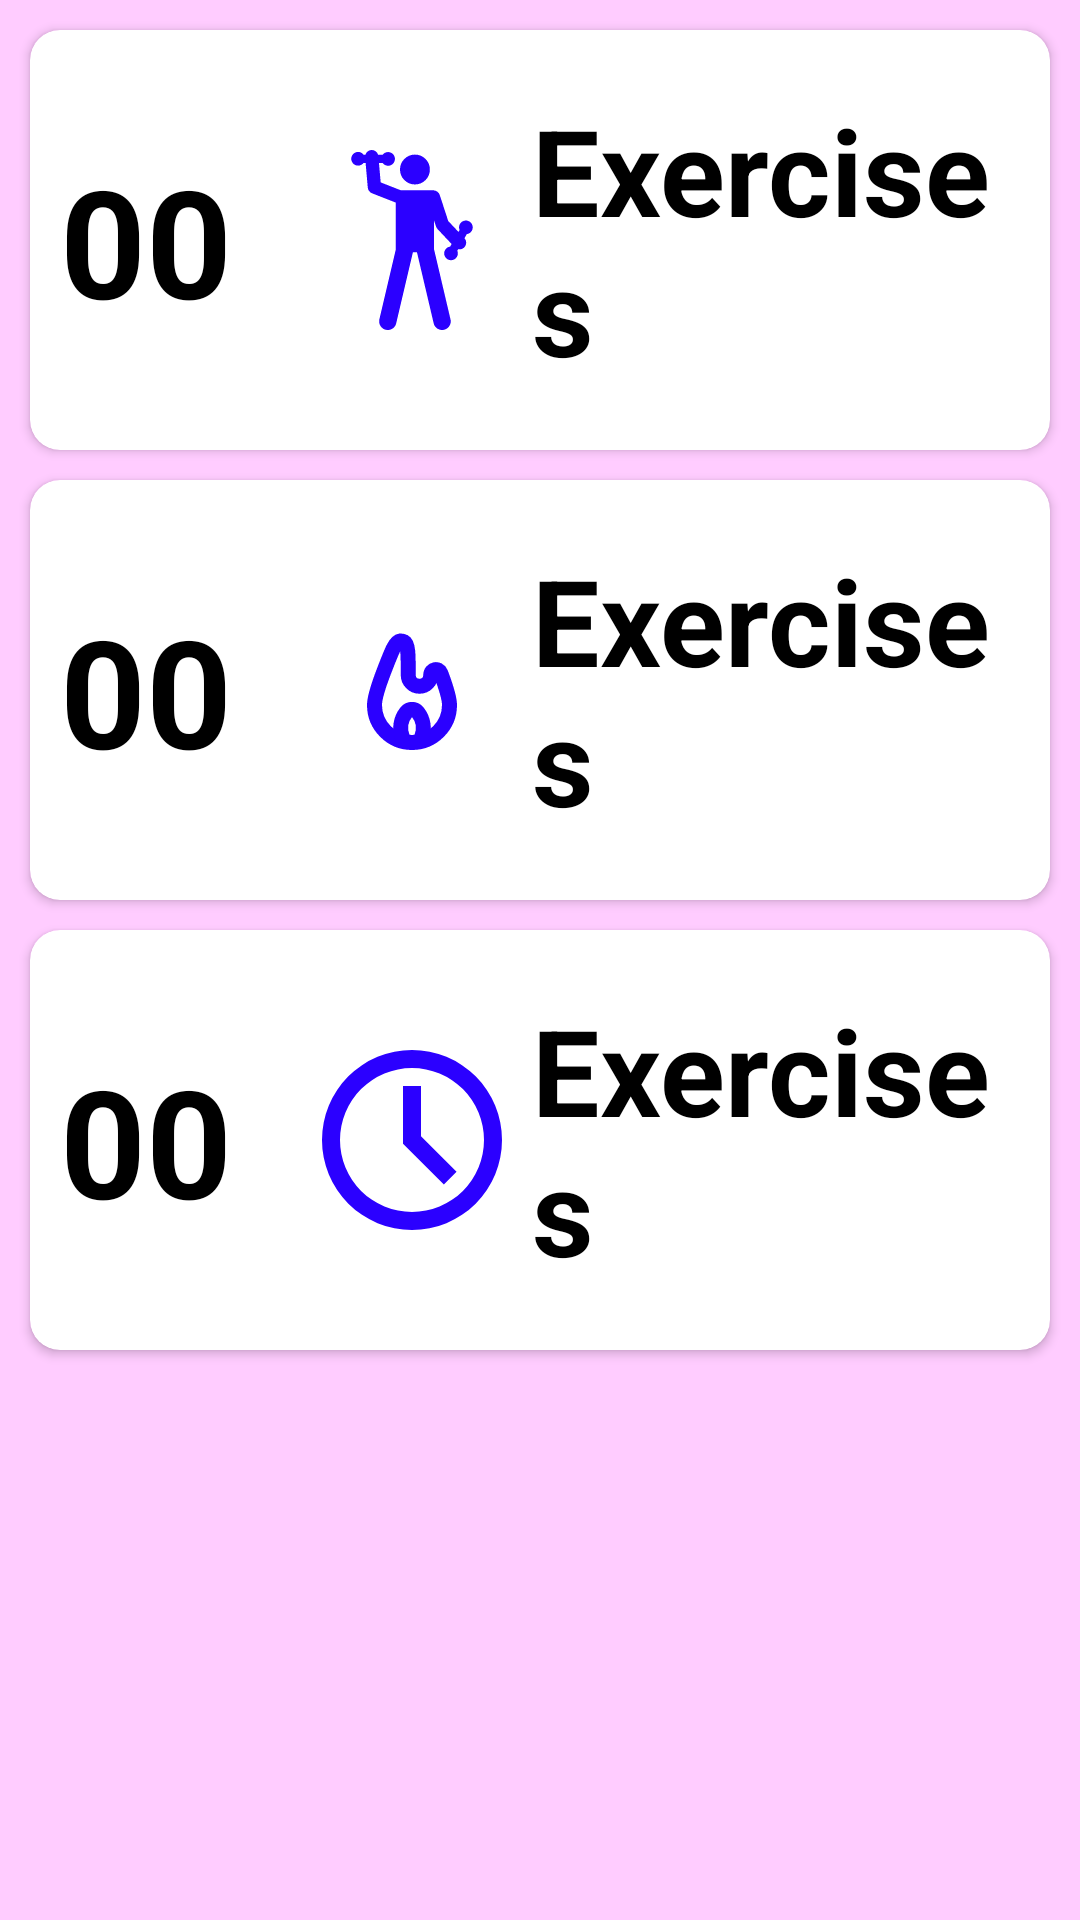

Layout XML and referenced resources for this Android screen:
<!-- AndroidManifest.xml: application theme Theme.Vitality -->
<!-- res/layout/fragment_report.xml -->
<?xml version="1.0" encoding="utf-8"?>
<FrameLayout xmlns:android="http://schemas.android.com/apk/res/android"
    xmlns:app="http://schemas.android.com/apk/res-auto"
    xmlns:tools="http://schemas.android.com/tools"
    android:layout_width="match_parent"
    android:layout_height="match_parent"
    android:background="#fcf"
    tools:context=".fragments.Report">

    <androidx.constraintlayout.widget.ConstraintLayout
        android:layout_width="match_parent"
        android:layout_height="match_parent">

        <androidx.cardview.widget.CardView
            android:id="@+id/cardView4"
            android:layout_width="match_parent"
            android:layout_height="140dp"
            android:layout_margin="10dp"
            app:cardCornerRadius="10dp"
            app:layout_constraintStart_toStartOf="parent"
            app:layout_constraintTop_toBottomOf="@+id/cardView2">

            <LinearLayout
                android:layout_width="match_parent"
                android:layout_height="match_parent">

                <TextView
                    android:layout_width="wrap_content"
                    android:layout_height="wrap_content"
                    android:layout_gravity="center"
                    android:layout_marginStart="10dp"
                    android:layout_marginEnd="30dp"
                    android:text="00"
                    android:textColor="@color/black"
                    android:textSize="50sp"
                    android:textStyle="bold" />

                <ImageView
                    android:layout_width="60dp"
                    android:layout_height="60dp"
                    android:layout_gravity="center"
                    android:src="@drawable/kcal_dr" />

                <TextView
                    android:layout_width="match_parent"
                    android:layout_height="wrap_content"
                    android:layout_gravity="center"
                    android:text="Exercises"
                    android:layout_marginStart="10dp"
                    android:textColor="@color/black"
                    android:textSize="40sp"
                    android:textStyle="bold" />
            </LinearLayout>

        </androidx.cardview.widget.CardView>

        <androidx.cardview.widget.CardView
            android:id="@+id/cardView2"
            android:layout_width="match_parent"
            android:layout_height="140dp"
            android:layout_margin="10dp"
            app:cardCornerRadius="10dp"
            app:layout_constraintStart_toStartOf="parent"
            app:layout_constraintTop_toTopOf="parent">

            <LinearLayout
                android:layout_width="match_parent"
                android:layout_height="match_parent">

                <TextView
                    android:layout_width="wrap_content"
                    android:layout_height="wrap_content"
                    android:layout_gravity="center"
                    android:layout_marginStart="10dp"
                    android:layout_marginEnd="30dp"
                    android:text="00"
                    android:textColor="@color/black"
                    android:textSize="50sp"
                    android:textStyle="bold" />

                <ImageView
                    android:layout_width="60dp"
                    android:layout_height="60dp"
                    android:layout_gravity="center"
                    android:src="@drawable/exercise_dr" />

                <TextView
                    android:layout_width="match_parent"
                    android:layout_height="wrap_content"
                    android:layout_gravity="center"
                    android:text="Exercises"
                    android:layout_marginStart="10dp"
                    android:textColor="@color/black"
                    android:textSize="40sp"
                    android:textStyle="bold" />
            </LinearLayout>

        </androidx.cardview.widget.CardView>

        <androidx.cardview.widget.CardView
            android:layout_width="match_parent"
            android:layout_height="140dp"
            android:layout_margin="10dp"
            app:cardCornerRadius="10dp"
            app:layout_constraintStart_toStartOf="parent"
            app:layout_constraintTop_toBottomOf="@+id/cardView4">

            <LinearLayout
                android:layout_width="match_parent"
                android:layout_height="match_parent">

                <TextView
                    android:layout_width="wrap_content"
                    android:layout_height="wrap_content"
                    android:layout_gravity="center"
                    android:layout_marginStart="10dp"
                    android:layout_marginEnd="30dp"
                    android:text="00"
                    android:textColor="@color/black"
                    android:textSize="50sp"
                    android:textStyle="bold" />

                <ImageView
                    android:layout_width="60dp"
                    android:layout_height="60dp"
                    android:layout_gravity="center"
                    android:src="@drawable/duration_dr" />

                <TextView
                    android:layout_width="match_parent"
                    android:layout_height="wrap_content"
                    android:layout_gravity="center"
                    android:text="Exercises"
                    android:layout_marginStart="10dp"
                    android:textColor="@color/black"
                    android:textSize="40sp"
                    android:textStyle="bold" />
            </LinearLayout>

        </androidx.cardview.widget.CardView>




    </androidx.constraintlayout.widget.ConstraintLayout>


</FrameLayout>
<!-- resources referenced by this layout -->
<resources>
  <!-- drawable duration_dr (drawable) -->
  <vector xmlns:android="http://schemas.android.com/apk/res/android" xmlns:aapt="http://schemas.android.com/aapt"
      android:viewportWidth="20"
      android:viewportHeight="20"
      android:width="32dp"
      android:height="32dp">
      <path
          android:pathData="M10 20a10 10 0 1 1 0 -20 10 10 0 0 1 0 20zm0 -2a8 8 0 1 0 0 -16 8 8 0 0 0 0 16zm-1 -7.59V4h2v5.59l3.95 3.95 -1.41 1.41L9 10.41z"
          android:fillColor="#2B00FF" />
  </vector>
  <!-- drawable exercise_dr (drawable) -->
  <vector xmlns:android="http://schemas.android.com/apk/res/android" xmlns:aapt="http://schemas.android.com/aapt"
      android:viewportWidth="511.998"
      android:viewportHeight="511.998"
      android:width="40dp"
      android:height="40dp">
      <path
          android:pathData="M306.86 55.54A42.502 42.502 0 0 1 221.856 55.54A42.502 42.502 0 0 1 306.86 55.54Z"
          android:fillColor="#2B00FF" />
      <path
          android:pathData="M418.946 203.093c-9.346 -5.34 -21.253 -2.092 -26.593 7.255c-3.145 5.504 -3.291 11.889 -0.987 17.305l-3.069 5.372l-29.226 -30.973l-24.156 -74.089c-2.414 -7.404 -8.961 -12.298 -16.251 -12.975v-0.267h-94.239c-0.222 -0.096 -0.431 -0.208 -0.659 -0.297L166.9 92.138l-4.832 -55.134l10.35 0.042c3.541 4.701 9.143 7.764 15.484 7.791c10.765 0.043 19.527 -8.647 19.57 -19.411c0.043 -10.765 -8.647 -19.527 -19.412 -19.57c-6.339 -0.026 -11.968 2.992 -15.546 7.664l-12.904 -0.052c-2.524 -8.414 -10.677 -14.185 -19.774 -13.396c-7.886 0.692 -14.208 6.129 -16.418 13.25l-5.138 -0.021c-3.541 -4.701 -9.143 -7.765 -15.484 -7.791c-10.763 -0.045 -19.526 8.646 -19.57 19.41c-0.044 10.765 8.647 19.527 19.412 19.57c6.339 0.025 11.968 -2.992 15.546 -7.664l5.879 0.023l6.159 70.278c0.628 7.159 5.256 13.345 11.947 15.966l67.787 26.565c0.032 0.013 0.065 0.021 0.099 0.033v132.598l-46.906 199.465c-3.11 13.228 5.091 26.474 18.319 29.585c13.235 3.11 26.475 -5.095 29.585 -18.319l47.575 -202.305h11.464l47.575 202.305c3.11 13.226 16.352 21.429 29.585 18.319c13.229 -3.111 21.43 -16.357 18.319 -29.585L318.664 282.29v-82.082l5.74 17.608c0.866 2.657 2.31 5.089 4.228 7.121l40.04 42.435l-4.21 7.369c-5.836 0.765 -11.261 4.133 -14.406 9.638c-5.34 9.346 -2.092 21.253 7.255 26.593c9.346 5.34 21.253 2.092 26.593 -7.255c3.145 -5.504 3.291 -11.889 0.987 -17.305l2.415 -4.227c6.139 1.285 12.386 -0.51 16.88 -4.749c7.523 -7.1 7.929 -18.9 0.98 -26.51l6.629 -11.603c5.836 -0.765 11.261 -4.134 14.406 -9.638C431.541 220.339 428.292 208.434 418.946 203.093z"
          android:fillColor="#2B00FF" />
  </vector>
  <!-- drawable kcal_dr (drawable) -->
  <vector xmlns:android="http://schemas.android.com/apk/res/android" xmlns:aapt="http://schemas.android.com/aapt"
      android:viewportWidth="24"
      android:viewportHeight="24"
      android:width="50dp"
      android:height="50dp">
      <path
          android:pathData="M14.5 10.0003C14.5 9.20875 15.5528 8.99895 15.8321 9.73957C16.5077 11.5311 17 13.1337 17 14.0002C17 16.7616 14.7614 19.0002 12 19.0002C9.23858 19.0002 7 16.7616 7 14.0002C7 13.0693 7.56822 11.2887 8.32156 9.33698C9.29743 6.80879 9.78536 5.54469 10.3877 5.4766C10.5804 5.45482 10.7907 5.49399 10.9626 5.58371C11.5 5.86413 11.5 7.24285 11.5 10.0003C11.5 10.8287 12.1716 11.5003 13 11.5003C13.8284 11.5003 14.5 10.8287 14.5 10.0003Z"
          android:strokeColor="#2B00FF"
          android:strokeWidth="2" />
      <path
          android:pathData="M11 19L10.7372 18.343C10.2816 17.204 10.4737 15.9079 11.24 14.95V14.95C11.6296 14.463 12.3704 14.463 12.76 14.95V14.95C13.5263 15.9079 13.7184 17.204 13.2628 18.343L13 19"
          android:strokeColor="#2B00FF"
          android:strokeWidth="2" />
  </vector>
  <style name="Theme.Vitality" parent="Base.Theme.Vitality" />
  <style name="Base.Theme.Vitality" parent="Theme.Material3.DayNight.NoActionBar">
          
          
          <item name="colorPrimaryDark">#8C8C8C</item>
      </style>
  <!-- not gathered from this repository: default colours our renderer supplied (Android Studio template values) -->
  <color name="black">#FF000000</color>
</resources>
